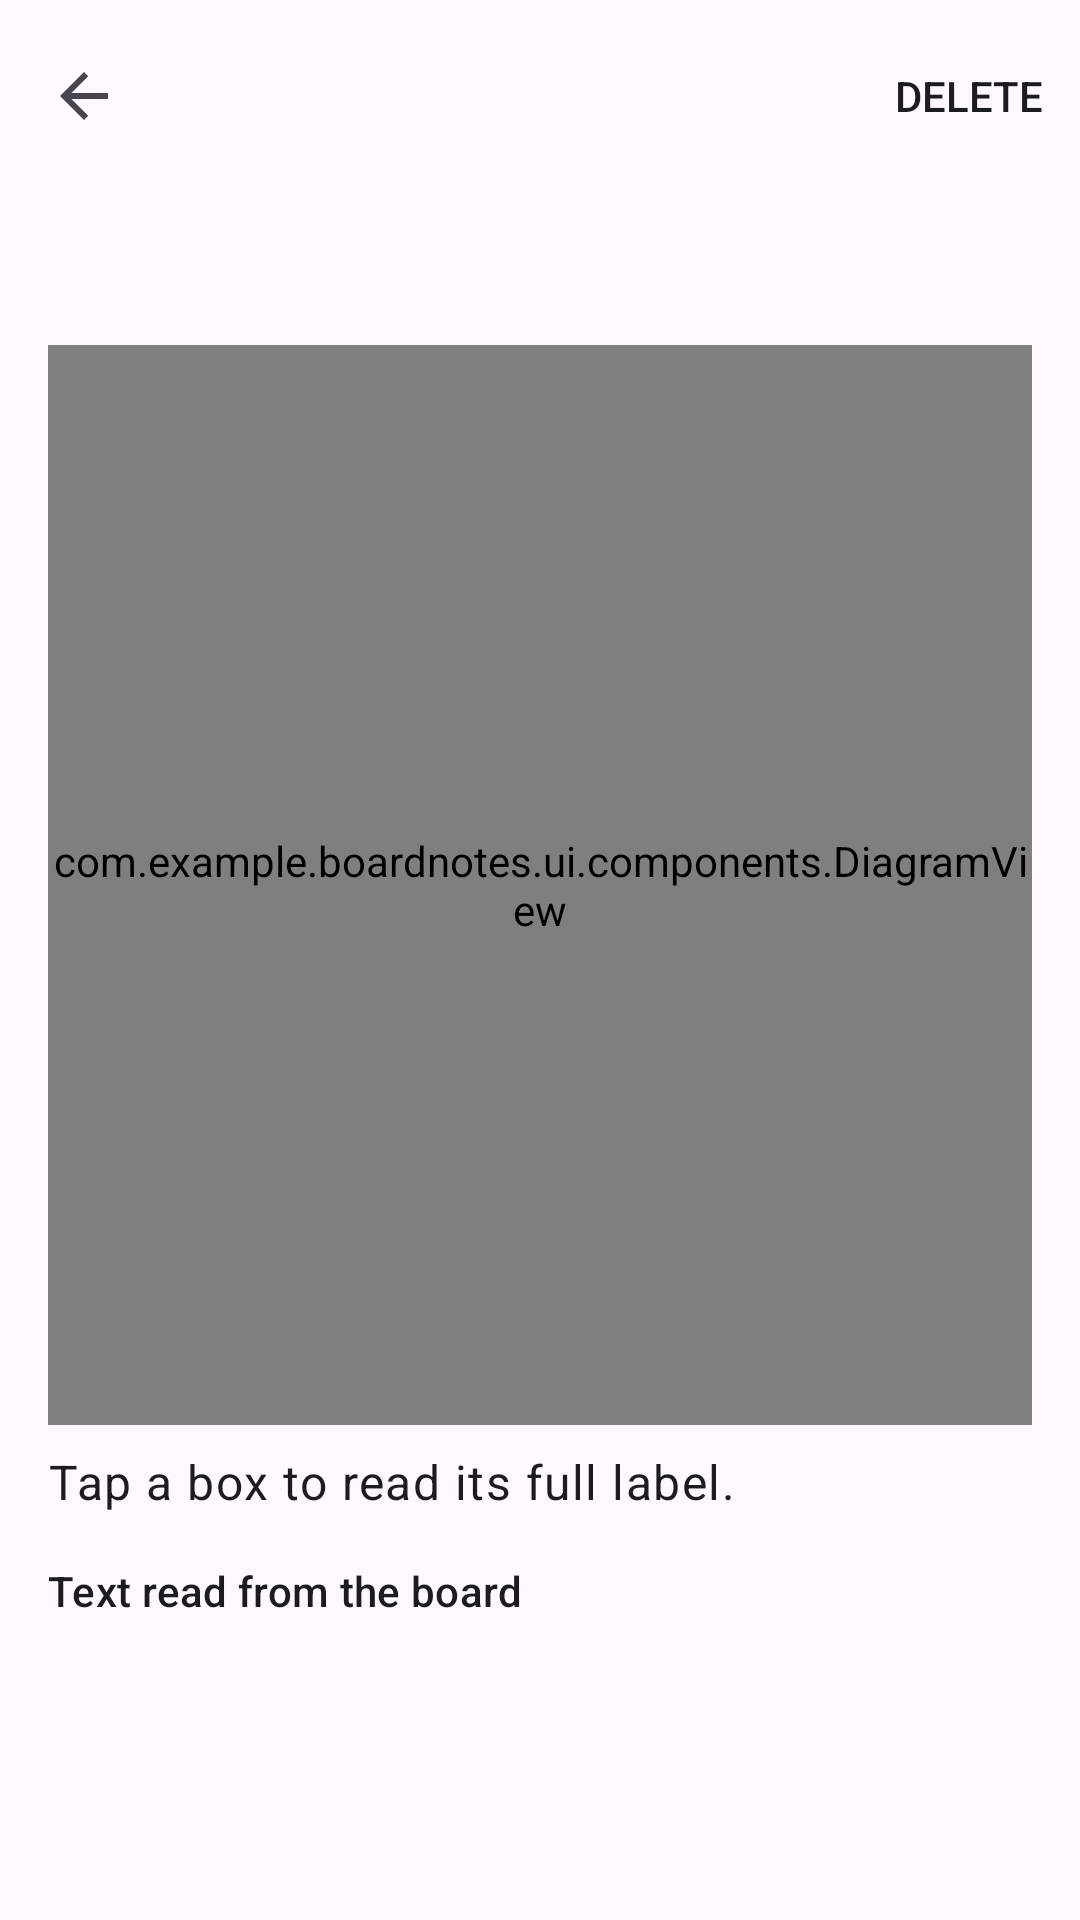

This screen was rendered from an Android layout file. Write that file and the resources it references.
<!-- AndroidManifest.xml: application theme Theme.BoardNotes -->
<!-- res/layout/activity_note_detail.xml -->
<?xml version="1.0" encoding="utf-8"?>
<LinearLayout xmlns:android="http://schemas.android.com/apk/res/android"
    xmlns:app="http://schemas.android.com/apk/res-auto"
    xmlns:tools="http://schemas.android.com/tools"
    android:layout_width="match_parent"
    android:layout_height="match_parent"
    android:orientation="vertical"
    tools:context=".ui.notedetail.NoteDetailActivity">
    <com.google.android.material.appbar.MaterialToolbar
        android:id="@+id/toolbar"
        android:layout_width="match_parent"
        android:layout_height="?attr/actionBarSize"
        app:menu="@menu/menu_note_detail"
        app:navigationContentDescription="@string/back"
        app:navigationIcon="?attr/homeAsUpIndicator" />

    <ScrollView
        android:layout_width="match_parent"
        android:layout_height="0dp"
        android:layout_weight="1">

        <LinearLayout
            android:layout_width="match_parent"
            android:layout_height="wrap_content"
            android:orientation="vertical"
            android:padding="16dp">

            <TextView
                android:id="@+id/details"
                android:layout_width="match_parent"
                android:layout_height="wrap_content"
                android:textAppearance="?attr/textAppearanceBodyMedium"
                android:textColor="?attr/colorOnSurfaceVariant"
                tools:text="Chemistry · 27 Sep, 20:34" />

            <TextView
                android:id="@+id/aiStatus"
                android:layout_width="match_parent"
                android:layout_height="wrap_content"
                android:layout_marginTop="8dp"
                android:textAppearance="?attr/textAppearanceBodyMedium"
                android:visibility="gone" />

            <Button
                android:id="@+id/retryAi"
                style="?attr/materialButtonOutlinedStyle"
                android:layout_width="wrap_content"
                android:layout_height="wrap_content"
                android:visibility="gone" />

            <com.example.boardnotes.ui.components.DiagramView
                android:id="@+id/diagram"
                android:layout_width="match_parent"
                android:layout_height="360dp"
                android:layout_marginTop="16dp"
                app:inkColor="?attr/colorOnSurface"
                app:nodeCornerRadius="8dp"
                app:labelTextSize="12sp"
                app:nodeWidth="90dp"
                app:layoutSpacing="14dp" />

            <TextView
                android:id="@+id/selectedLabel"
                android:layout_width="match_parent"
                android:layout_height="wrap_content"
                android:layout_marginTop="8dp"
                android:text="@string/tap_a_box"
                android:textAppearance="?attr/textAppearanceBodyLarge" />

            <TextView
                android:id="@+id/noDiagram"
                android:layout_width="match_parent"
                android:layout_height="wrap_content"
                android:layout_marginTop="16dp"
                android:text="@string/no_diagram"
                android:textAppearance="?attr/textAppearanceBodyMedium"
                android:visibility="gone" />

            <ImageView
                android:id="@+id/photo"
                android:layout_width="match_parent"
                android:layout_height="wrap_content"
                android:layout_marginTop="16dp"
                android:adjustViewBounds="true"
                android:contentDescription="@string/photo_description"
                android:visibility="gone" />

            <TextView
                android:layout_width="match_parent"
                android:layout_height="wrap_content"
                android:layout_marginTop="16dp"
                android:text="@string/text_heading"
                android:textAppearance="?attr/textAppearanceTitleSmall" />

            <TextView
                android:id="@+id/ocrText"
                android:layout_width="match_parent"
                android:layout_height="wrap_content"
                android:layout_marginTop="4dp"
                android:textAppearance="?attr/textAppearanceBodyMedium"
                android:textIsSelectable="true" />
        </LinearLayout>
    </ScrollView>
</LinearLayout>
<!-- resources referenced by this layout -->
<resources>
  <string name="back">Back</string>
  <string name="no_diagram">No diagram yet. Gemini adds one after it has read the board, if the board has one.</string>
  <string name="photo_description">The photographed board</string>
  <string name="tap_a_box">Tap a box to read its full label.</string>
  <string name="text_heading">Text read from the board</string>
  <style name="Theme.BoardNotes" parent="Base.Theme.BoardNotes" />
  <style name="Base.Theme.BoardNotes" parent="Theme.Material3.DayNight.NoActionBar">
          
          
      </style>
</resources>
